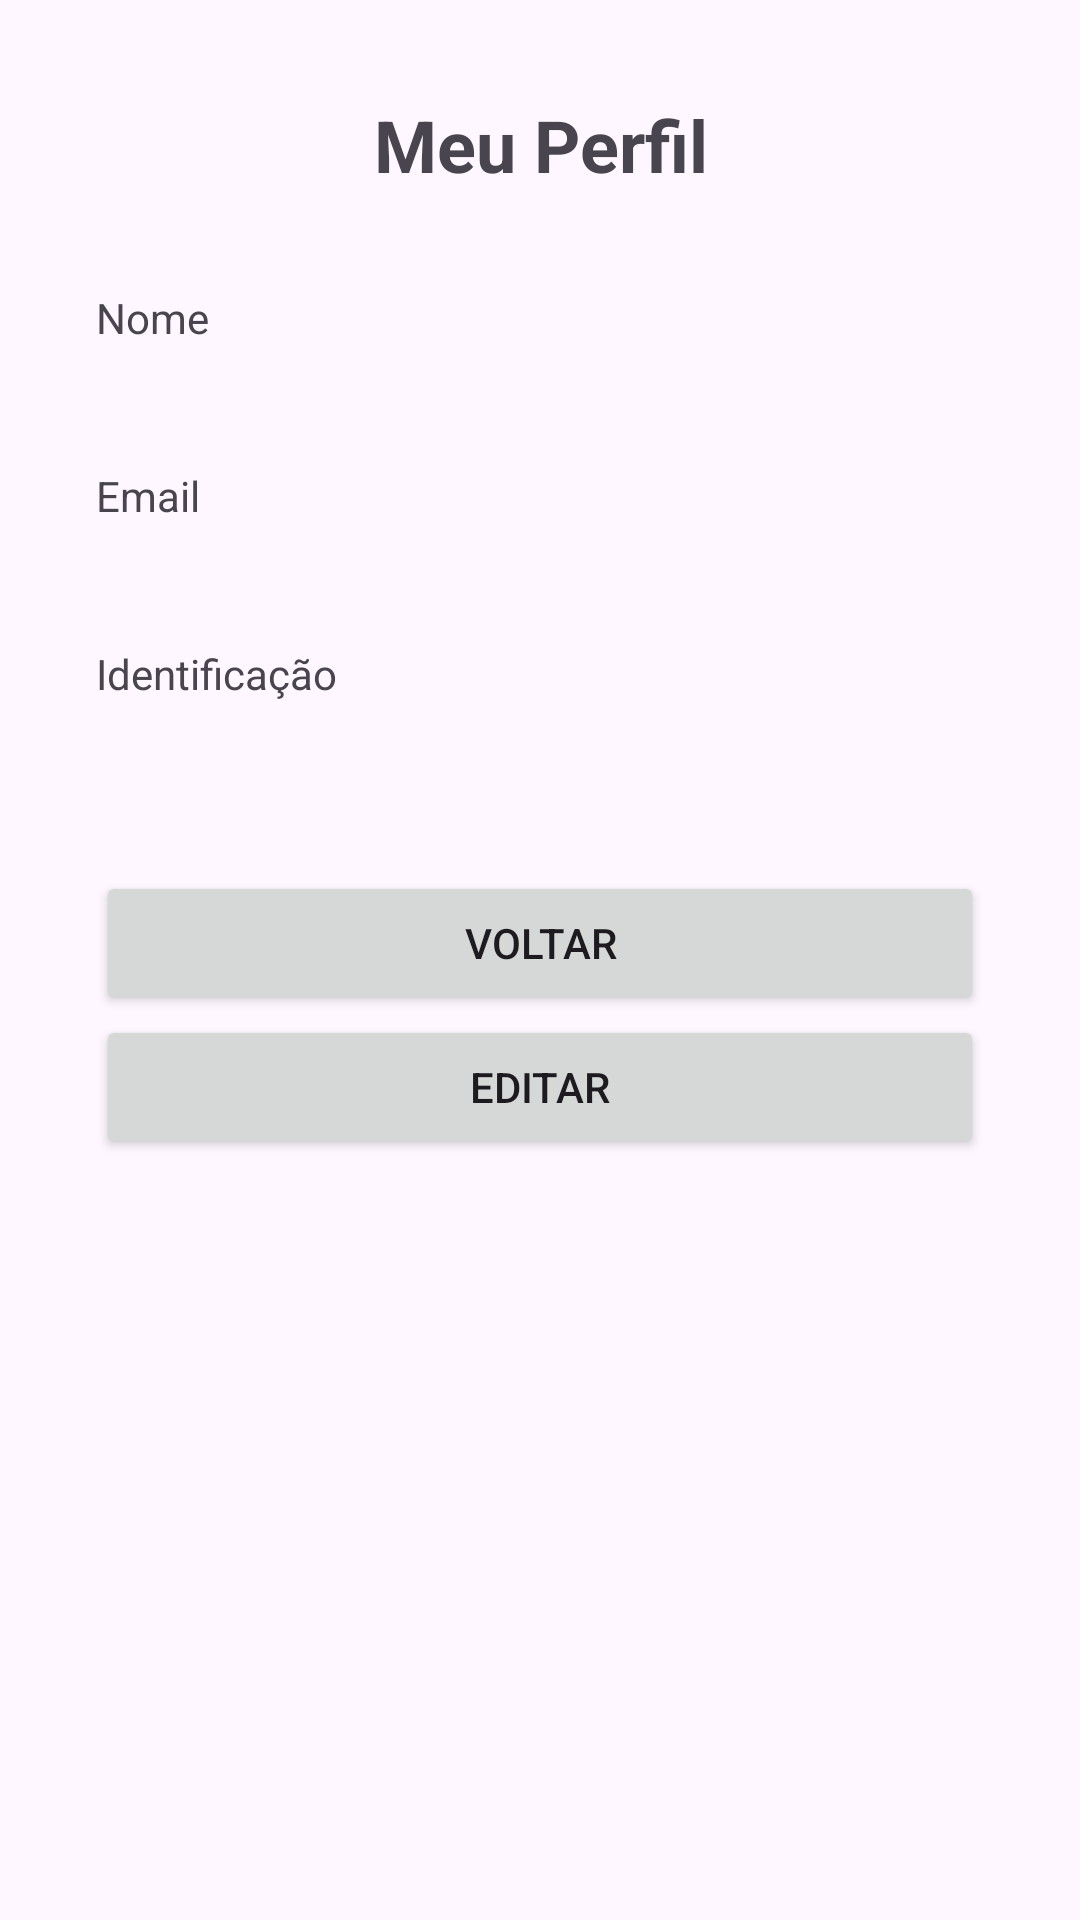

Reconstruct the res/layout file that produces this screen, plus the resources it refers to.
<!-- AndroidManifest.xml: application theme Theme.atendialunobanco -->
<!-- res/layout/activity_tela_perfil.xml -->
<?xml version="1.0" encoding="utf-8"?>
<LinearLayout xmlns:android="http://schemas.android.com/apk/res/android"
    android:id="@+id/main"
    android:layout_width="match_parent"
    android:layout_height="match_parent"
    android:gravity="center_horizontal"
    android:orientation="vertical"
    android:padding="32dp">

    <TextView
        android:layout_width="match_parent"
        android:layout_height="wrap_content"
        android:layout_marginBottom="32dp"
        android:text="Meu Perfil"
        android:textAlignment="center"
        android:textSize="24sp"
        android:textStyle="bold" />

    <TextView
        android:id="@+id/textView4"
        android:layout_width="match_parent"
        android:layout_height="wrap_content"
        android:text="Nome" />

    <TextView
        android:id="@+id/tvPerfilNome"
        android:layout_width="match_parent"
        android:layout_height="wrap_content"
        android:layout_marginBottom="16dp"
        android:textSize="18sp" />

    <TextView
        android:id="@+id/textView5"
        android:layout_width="match_parent"
        android:layout_height="wrap_content"
        android:text="Email" />

    <TextView
        android:id="@+id/tvPerfilEmail"
        android:layout_width="match_parent"
        android:layout_height="wrap_content"
        android:layout_marginBottom="16dp"
        android:textSize="18sp" />

    <TextView
        android:id="@+id/textView6"
        android:layout_width="match_parent"
        android:layout_height="wrap_content"
        android:text="Identificação" />

    <TextView
        android:id="@+id/tvPerfilIdentificacao"
        android:layout_width="match_parent"
        android:layout_height="wrap_content"
        android:layout_marginBottom="32dp"
        android:textSize="18sp" />

    <Button
        android:id="@+id/btnVoltarPerfil"
        android:layout_width="match_parent"
        android:layout_height="wrap_content"
        android:text="Voltar" />

    <Button
        android:id="@+id/btnEditarPerfil"
        android:layout_width="match_parent"
        android:layout_height="wrap_content"
        android:text="Editar" />

</LinearLayout>
<!-- resources referenced by this layout -->
<resources>
  <style name="Theme.atendialunobanco" parent="Base.Theme.atendialunobanco" />
  <style name="Base.Theme.atendialunobanco" parent="Theme.Material3.DayNight.NoActionBar">
          
          <item name="colorPrimary">@color/primary_green</item>
          <item name="colorSecondary">@color/accent_green</item>
      </style>
  <color name="primary_green">#018D3E</color>
  <color name="accent_green">#8BDAA0</color>
</resources>
